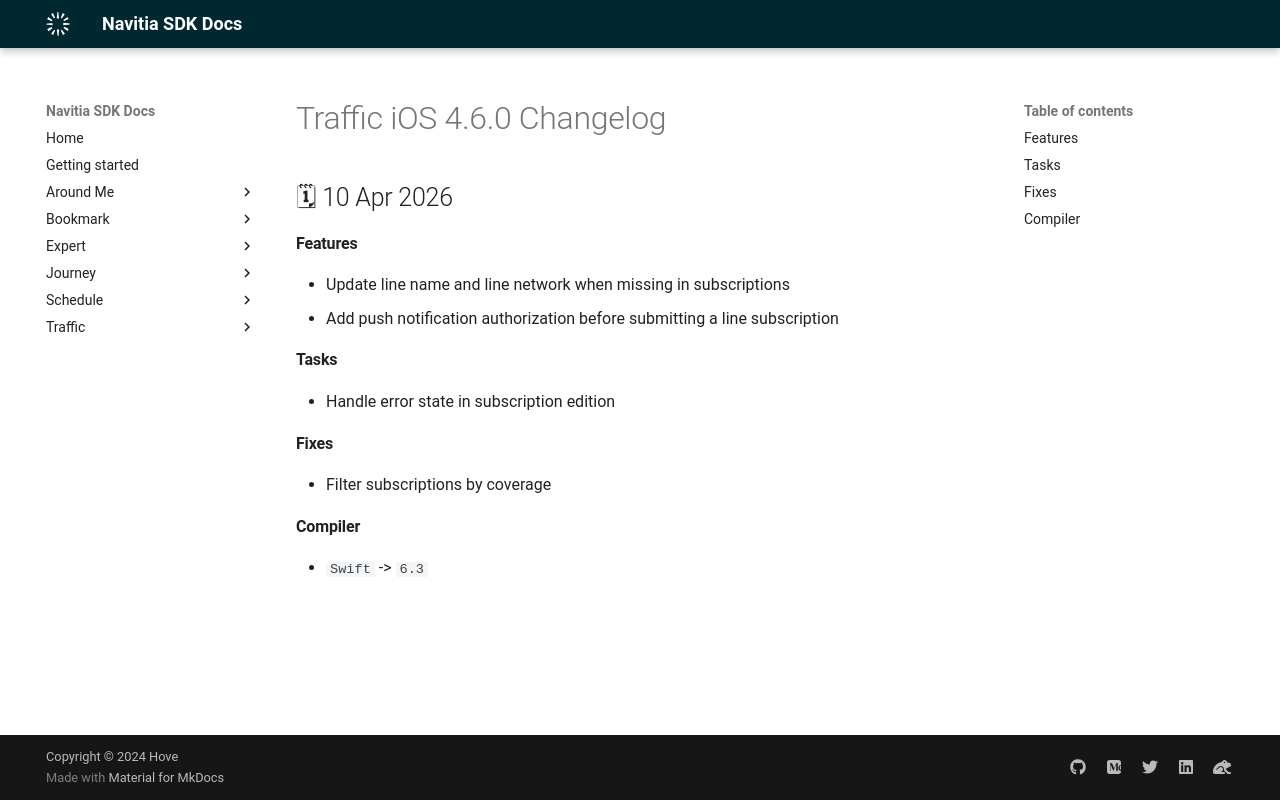

repository: hove-io/navitia_sdk_docs · page: traffic/ios/releases/4.6.0/index.html · generator: mkdocs

---
title: Traffic iOS 4.6.0 - Changelog - Navitia SDK Docs
---

# Traffic iOS 4.6.0 Changelog

<h2>🗓 10 Apr 2026</h2>

#### Features
- Update line name and line network when missing in subscriptions
- Add push notification authorization before submitting a line subscription

#### Tasks
- Handle error state in subscription edition

#### Fixes
- Filter subscriptions by coverage

#### Compiler
- `Swift` -> `6.3`
